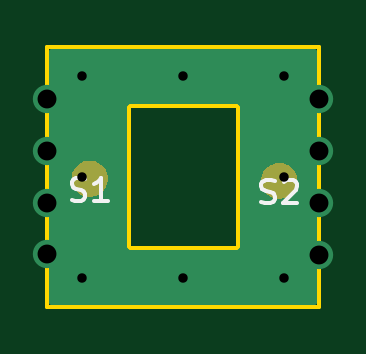
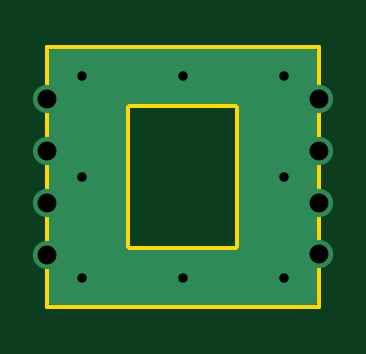
Circuit board: 10 layer files. Board 11.5 x 11.0 mm.
- bottom_copper: electrode-B.Cu.gbl (3469 bytes)
- bottom_mask: electrode-B.Mask.gbs (548 bytes)
- paste: electrode-B.Paste.gbp (543 bytes)
- bottom_silk: electrode-B.SilkS.gbo (544 bytes)
- outline: electrode-Edge.Cuts.gm1 (984 bytes)
- top_copper: electrode-F.Cu.gtl (3711 bytes)
- top_mask: electrode-F.Mask.gts (2642 bytes)
- paste: electrode-F.Paste.gtp (675 bytes)
- top_silk: electrode-F.SilkS.gto (2064 bytes)
- drill: electrode.drl (437 bytes)

=== bottom_copper: electrode-B.Cu.gbl ===
G04 #@! TF.GenerationSoftware,KiCad,Pcbnew,5.0.2-bee76a0~70~ubuntu18.04.1*
G04 #@! TF.CreationDate,2019-10-05T18:06:54+05:30*
G04 #@! TF.ProjectId,electrode,656c6563-7472-46f6-9465-2e6b69636164,rev?*
G04 #@! TF.SameCoordinates,Original*
G04 #@! TF.FileFunction,Copper,L2,Bot*
G04 #@! TF.FilePolarity,Positive*
%FSLAX46Y46*%
G04 Gerber Fmt 4.6, Leading zero omitted, Abs format (unit mm)*
G04 Created by KiCad (PCBNEW 5.0.2-bee76a0~70~ubuntu18.04.1) date Sat Oct  5 18:06:54 2019*
%MOMM*%
%LPD*%
G01*
G04 APERTURE LIST*
G04 #@! TA.AperFunction,ViaPad*
%ADD10C,1.200000*%
G04 #@! TD*
G04 #@! TA.AperFunction,ViaPad*
%ADD11C,0.800000*%
G04 #@! TD*
G04 #@! TA.AperFunction,Conductor*
%ADD12C,0.254000*%
G04 #@! TD*
G04 APERTURE END LIST*
D10*
G04 #@! TO.N,Net-(S1-Pad1)*
X114450000Y-68491903D03*
X114450000Y-70683806D03*
X114450000Y-72875710D03*
X125950000Y-66300000D03*
X125950000Y-68500000D03*
X125950000Y-70700000D03*
X125950000Y-72900000D03*
X114450000Y-66300000D03*
D11*
X124458000Y-69600000D03*
X115910000Y-69600000D03*
X115910000Y-65330000D03*
X124458000Y-65330000D03*
X115910000Y-73860000D03*
X124458000Y-73860000D03*
X120184000Y-65330000D03*
X120184000Y-73860000D03*
G04 #@! TD*
D12*
G04 #@! TO.N,Net-(S1-Pad1)*
G36*
X125748001Y-74898000D02*
X114652000Y-74898000D01*
X114652000Y-66600000D01*
X117704043Y-66600000D01*
X117708001Y-66619897D01*
X117708000Y-69619892D01*
X117708001Y-69619897D01*
X117708000Y-72580107D01*
X117704043Y-72600000D01*
X117719721Y-72678816D01*
X117764366Y-72745634D01*
X117831184Y-72790279D01*
X117910000Y-72805957D01*
X117929892Y-72802000D01*
X122490108Y-72802000D01*
X122510000Y-72805957D01*
X122588816Y-72790279D01*
X122655634Y-72745634D01*
X122700279Y-72678816D01*
X122712000Y-72619893D01*
X122712000Y-72619892D01*
X122715957Y-72600000D01*
X122712000Y-72580107D01*
X122712000Y-66619893D01*
X122715957Y-66600000D01*
X122700279Y-66521184D01*
X122655634Y-66454366D01*
X122588816Y-66409721D01*
X122529893Y-66398000D01*
X122529892Y-66398000D01*
X122510000Y-66394043D01*
X122490107Y-66398000D01*
X117929893Y-66398000D01*
X117910000Y-66394043D01*
X117890108Y-66398000D01*
X117890107Y-66398000D01*
X117831184Y-66409721D01*
X117764366Y-66454366D01*
X117719721Y-66521184D01*
X117704043Y-66600000D01*
X114652000Y-66600000D01*
X114652000Y-64302000D01*
X125748000Y-64302000D01*
X125748001Y-74898000D01*
X125748001Y-74898000D01*
G37*
X125748001Y-74898000D02*
X114652000Y-74898000D01*
X114652000Y-66600000D01*
X117704043Y-66600000D01*
X117708001Y-66619897D01*
X117708000Y-69619892D01*
X117708001Y-69619897D01*
X117708000Y-72580107D01*
X117704043Y-72600000D01*
X117719721Y-72678816D01*
X117764366Y-72745634D01*
X117831184Y-72790279D01*
X117910000Y-72805957D01*
X117929892Y-72802000D01*
X122490108Y-72802000D01*
X122510000Y-72805957D01*
X122588816Y-72790279D01*
X122655634Y-72745634D01*
X122700279Y-72678816D01*
X122712000Y-72619893D01*
X122712000Y-72619892D01*
X122715957Y-72600000D01*
X122712000Y-72580107D01*
X122712000Y-66619893D01*
X122715957Y-66600000D01*
X122700279Y-66521184D01*
X122655634Y-66454366D01*
X122588816Y-66409721D01*
X122529893Y-66398000D01*
X122529892Y-66398000D01*
X122510000Y-66394043D01*
X122490107Y-66398000D01*
X117929893Y-66398000D01*
X117910000Y-66394043D01*
X117890108Y-66398000D01*
X117890107Y-66398000D01*
X117831184Y-66409721D01*
X117764366Y-66454366D01*
X117719721Y-66521184D01*
X117704043Y-66600000D01*
X114652000Y-66600000D01*
X114652000Y-64302000D01*
X125748000Y-64302000D01*
X125748001Y-74898000D01*
G04 #@! TD*
M02*

=== bottom_mask: electrode-B.Mask.gbs ===
G04 #@! TF.GenerationSoftware,KiCad,Pcbnew,5.0.2-bee76a0~70~ubuntu18.04.1*
G04 #@! TF.CreationDate,2019-10-05T18:06:54+05:30*
G04 #@! TF.ProjectId,electrode,656c6563-7472-46f6-9465-2e6b69636164,rev?*
G04 #@! TF.SameCoordinates,Original*
G04 #@! TF.FileFunction,Soldermask,Bot*
G04 #@! TF.FilePolarity,Negative*
%FSLAX46Y46*%
G04 Gerber Fmt 4.6, Leading zero omitted, Abs format (unit mm)*
G04 Created by KiCad (PCBNEW 5.0.2-bee76a0~70~ubuntu18.04.1) date Sat Oct  5 18:06:54 2019*
%MOMM*%
%LPD*%
G01*
G04 APERTURE LIST*
G04 APERTURE END LIST*
M02*

=== paste: electrode-B.Paste.gbp ===
G04 #@! TF.GenerationSoftware,KiCad,Pcbnew,5.0.2-bee76a0~70~ubuntu18.04.1*
G04 #@! TF.CreationDate,2019-10-05T18:06:54+05:30*
G04 #@! TF.ProjectId,electrode,656c6563-7472-46f6-9465-2e6b69636164,rev?*
G04 #@! TF.SameCoordinates,Original*
G04 #@! TF.FileFunction,Paste,Bot*
G04 #@! TF.FilePolarity,Positive*
%FSLAX46Y46*%
G04 Gerber Fmt 4.6, Leading zero omitted, Abs format (unit mm)*
G04 Created by KiCad (PCBNEW 5.0.2-bee76a0~70~ubuntu18.04.1) date Sat Oct  5 18:06:54 2019*
%MOMM*%
%LPD*%
G01*
G04 APERTURE LIST*
G04 APERTURE END LIST*
M02*

=== bottom_silk: electrode-B.SilkS.gbo ===
G04 #@! TF.GenerationSoftware,KiCad,Pcbnew,5.0.2-bee76a0~70~ubuntu18.04.1*
G04 #@! TF.CreationDate,2019-10-05T18:06:54+05:30*
G04 #@! TF.ProjectId,electrode,656c6563-7472-46f6-9465-2e6b69636164,rev?*
G04 #@! TF.SameCoordinates,Original*
G04 #@! TF.FileFunction,Legend,Bot*
G04 #@! TF.FilePolarity,Positive*
%FSLAX46Y46*%
G04 Gerber Fmt 4.6, Leading zero omitted, Abs format (unit mm)*
G04 Created by KiCad (PCBNEW 5.0.2-bee76a0~70~ubuntu18.04.1) date Sat Oct  5 18:06:54 2019*
%MOMM*%
%LPD*%
G01*
G04 APERTURE LIST*
G04 APERTURE END LIST*
M02*

=== outline: electrode-Edge.Cuts.gm1 ===
G04 #@! TF.GenerationSoftware,KiCad,Pcbnew,5.0.2-bee76a0~70~ubuntu18.04.1*
G04 #@! TF.CreationDate,2019-10-05T18:06:54+05:30*
G04 #@! TF.ProjectId,electrode,656c6563-7472-46f6-9465-2e6b69636164,rev?*
G04 #@! TF.SameCoordinates,Original*
G04 #@! TF.FileFunction,Profile,NP*
%FSLAX46Y46*%
G04 Gerber Fmt 4.6, Leading zero omitted, Abs format (unit mm)*
G04 Created by KiCad (PCBNEW 5.0.2-bee76a0~70~ubuntu18.04.1) date Sat Oct  5 18:06:54 2019*
%MOMM*%
%LPD*%
G01*
G04 APERTURE LIST*
%ADD10C,0.150000*%
G04 APERTURE END LIST*
D10*
X117910000Y-72600000D02*
X117910000Y-69600000D01*
X122510000Y-72600000D02*
X117910000Y-72600000D01*
X122510000Y-66600000D02*
X122510000Y-72600000D01*
X117910000Y-66600000D02*
X122510000Y-66600000D01*
X117910000Y-69600000D02*
X117910000Y-66600000D01*
X114450000Y-75100000D02*
X114450000Y-64100000D01*
X125950000Y-75100000D02*
X114450000Y-75100000D01*
X125950000Y-64100000D02*
X125950000Y-75100000D01*
X114450000Y-64100000D02*
X125950000Y-64100000D01*
M02*

=== top_copper: electrode-F.Cu.gtl ===
G04 #@! TF.GenerationSoftware,KiCad,Pcbnew,5.0.2-bee76a0~70~ubuntu18.04.1*
G04 #@! TF.CreationDate,2019-10-05T18:06:54+05:30*
G04 #@! TF.ProjectId,electrode,656c6563-7472-46f6-9465-2e6b69636164,rev?*
G04 #@! TF.SameCoordinates,Original*
G04 #@! TF.FileFunction,Copper,L1,Top*
G04 #@! TF.FilePolarity,Positive*
%FSLAX46Y46*%
G04 Gerber Fmt 4.6, Leading zero omitted, Abs format (unit mm)*
G04 Created by KiCad (PCBNEW 5.0.2-bee76a0~70~ubuntu18.04.1) date Sat Oct  5 18:06:54 2019*
%MOMM*%
%LPD*%
G01*
G04 APERTURE LIST*
G04 #@! TA.AperFunction,BGAPad,CuDef*
%ADD10C,1.524000*%
G04 #@! TD*
G04 #@! TA.AperFunction,ViaPad*
%ADD11C,1.200000*%
G04 #@! TD*
G04 #@! TA.AperFunction,ViaPad*
%ADD12C,0.800000*%
G04 #@! TD*
G04 #@! TA.AperFunction,Conductor*
%ADD13C,0.254000*%
G04 #@! TD*
G04 APERTURE END LIST*
D10*
G04 #@! TO.P,S1,1*
G04 #@! TO.N,Net-(S1-Pad1)*
X116240000Y-69670000D03*
G04 #@! TD*
G04 #@! TO.P,S2,1*
G04 #@! TO.N,Net-(S1-Pad1)*
X124270000Y-69760000D03*
G04 #@! TD*
D11*
G04 #@! TO.N,Net-(S1-Pad1)*
X114450000Y-68491903D03*
X114450000Y-70683806D03*
X114450000Y-72875710D03*
X125950000Y-66300000D03*
X125950000Y-68500000D03*
X125950000Y-70700000D03*
X125950000Y-72900000D03*
X114450000Y-66300000D03*
D12*
X124458000Y-69600000D03*
X115910000Y-69600000D03*
X115910000Y-65330000D03*
X124458000Y-65330000D03*
X115910000Y-73860000D03*
X124458000Y-73860000D03*
X120184000Y-65330000D03*
X120184000Y-73860000D03*
G04 #@! TD*
D13*
G04 #@! TO.N,Net-(S1-Pad1)*
G36*
X125748001Y-74898000D02*
X114652000Y-74898000D01*
X114652000Y-66600000D01*
X117704043Y-66600000D01*
X117708001Y-66619897D01*
X117708000Y-69619892D01*
X117708001Y-69619897D01*
X117708000Y-72580107D01*
X117704043Y-72600000D01*
X117719721Y-72678816D01*
X117764366Y-72745634D01*
X117831184Y-72790279D01*
X117910000Y-72805957D01*
X117929892Y-72802000D01*
X122490108Y-72802000D01*
X122510000Y-72805957D01*
X122588816Y-72790279D01*
X122655634Y-72745634D01*
X122700279Y-72678816D01*
X122712000Y-72619893D01*
X122712000Y-72619892D01*
X122715957Y-72600000D01*
X122712000Y-72580107D01*
X122712000Y-66619893D01*
X122715957Y-66600000D01*
X122700279Y-66521184D01*
X122655634Y-66454366D01*
X122588816Y-66409721D01*
X122529893Y-66398000D01*
X122529892Y-66398000D01*
X122510000Y-66394043D01*
X122490107Y-66398000D01*
X117929893Y-66398000D01*
X117910000Y-66394043D01*
X117890108Y-66398000D01*
X117890107Y-66398000D01*
X117831184Y-66409721D01*
X117764366Y-66454366D01*
X117719721Y-66521184D01*
X117704043Y-66600000D01*
X114652000Y-66600000D01*
X114652000Y-64302000D01*
X125748000Y-64302000D01*
X125748001Y-74898000D01*
X125748001Y-74898000D01*
G37*
X125748001Y-74898000D02*
X114652000Y-74898000D01*
X114652000Y-66600000D01*
X117704043Y-66600000D01*
X117708001Y-66619897D01*
X117708000Y-69619892D01*
X117708001Y-69619897D01*
X117708000Y-72580107D01*
X117704043Y-72600000D01*
X117719721Y-72678816D01*
X117764366Y-72745634D01*
X117831184Y-72790279D01*
X117910000Y-72805957D01*
X117929892Y-72802000D01*
X122490108Y-72802000D01*
X122510000Y-72805957D01*
X122588816Y-72790279D01*
X122655634Y-72745634D01*
X122700279Y-72678816D01*
X122712000Y-72619893D01*
X122712000Y-72619892D01*
X122715957Y-72600000D01*
X122712000Y-72580107D01*
X122712000Y-66619893D01*
X122715957Y-66600000D01*
X122700279Y-66521184D01*
X122655634Y-66454366D01*
X122588816Y-66409721D01*
X122529893Y-66398000D01*
X122529892Y-66398000D01*
X122510000Y-66394043D01*
X122490107Y-66398000D01*
X117929893Y-66398000D01*
X117910000Y-66394043D01*
X117890108Y-66398000D01*
X117890107Y-66398000D01*
X117831184Y-66409721D01*
X117764366Y-66454366D01*
X117719721Y-66521184D01*
X117704043Y-66600000D01*
X114652000Y-66600000D01*
X114652000Y-64302000D01*
X125748000Y-64302000D01*
X125748001Y-74898000D01*
G04 #@! TD*
M02*

=== top_mask: electrode-F.Mask.gts ===
G04 #@! TF.GenerationSoftware,KiCad,Pcbnew,5.0.2-bee76a0~70~ubuntu18.04.1*
G04 #@! TF.CreationDate,2019-10-05T18:06:54+05:30*
G04 #@! TF.ProjectId,electrode,656c6563-7472-46f6-9465-2e6b69636164,rev?*
G04 #@! TF.SameCoordinates,Original*
G04 #@! TF.FileFunction,Soldermask,Top*
G04 #@! TF.FilePolarity,Negative*
%FSLAX46Y46*%
G04 Gerber Fmt 4.6, Leading zero omitted, Abs format (unit mm)*
G04 Created by KiCad (PCBNEW 5.0.2-bee76a0~70~ubuntu18.04.1) date Sat Oct  5 18:06:54 2019*
%MOMM*%
%LPD*%
G01*
G04 APERTURE LIST*
%ADD10C,0.100000*%
G04 APERTURE END LIST*
D10*
G36*
X124443195Y-69017522D02*
X124492267Y-69027283D01*
X124614989Y-69078116D01*
X124630942Y-69084724D01*
X124755750Y-69168118D01*
X124861882Y-69274250D01*
X124945276Y-69399058D01*
X125002717Y-69537734D01*
X125032000Y-69684948D01*
X125032000Y-69835052D01*
X125002717Y-69982266D01*
X124945276Y-70120942D01*
X124861882Y-70245750D01*
X124755750Y-70351882D01*
X124755747Y-70351884D01*
X124630942Y-70435276D01*
X124492267Y-70492717D01*
X124443195Y-70502478D01*
X124345052Y-70522000D01*
X124194948Y-70522000D01*
X124096805Y-70502478D01*
X124047733Y-70492717D01*
X123909058Y-70435276D01*
X123784253Y-70351884D01*
X123784250Y-70351882D01*
X123678118Y-70245750D01*
X123594724Y-70120942D01*
X123537283Y-69982266D01*
X123508000Y-69835052D01*
X123508000Y-69684948D01*
X123537283Y-69537734D01*
X123594724Y-69399058D01*
X123678118Y-69274250D01*
X123784250Y-69168118D01*
X123909058Y-69084724D01*
X123925011Y-69078116D01*
X124047733Y-69027283D01*
X124096805Y-69017522D01*
X124194948Y-68998000D01*
X124345052Y-68998000D01*
X124443195Y-69017522D01*
X124443195Y-69017522D01*
G37*
G36*
X116413195Y-68927522D02*
X116462267Y-68937283D01*
X116600942Y-68994724D01*
X116725750Y-69078118D01*
X116831882Y-69184250D01*
X116915276Y-69309058D01*
X116972717Y-69447734D01*
X117002000Y-69594948D01*
X117002000Y-69745052D01*
X116972717Y-69892266D01*
X116915276Y-70030942D01*
X116831882Y-70155750D01*
X116725750Y-70261882D01*
X116725747Y-70261884D01*
X116600942Y-70345276D01*
X116462267Y-70402717D01*
X116413195Y-70412478D01*
X116315052Y-70432000D01*
X116164948Y-70432000D01*
X116066805Y-70412478D01*
X116017733Y-70402717D01*
X115879058Y-70345276D01*
X115754253Y-70261884D01*
X115754250Y-70261882D01*
X115648118Y-70155750D01*
X115564724Y-70030942D01*
X115507283Y-69892266D01*
X115478000Y-69745052D01*
X115478000Y-69594948D01*
X115507283Y-69447734D01*
X115564724Y-69309058D01*
X115648118Y-69184250D01*
X115754250Y-69078118D01*
X115879058Y-68994724D01*
X116017733Y-68937283D01*
X116066805Y-68927522D01*
X116164948Y-68908000D01*
X116315052Y-68908000D01*
X116413195Y-68927522D01*
X116413195Y-68927522D01*
G37*
M02*

=== paste: electrode-F.Paste.gtp ===
G04 #@! TF.GenerationSoftware,KiCad,Pcbnew,5.0.2-bee76a0~70~ubuntu18.04.1*
G04 #@! TF.CreationDate,2019-10-05T18:06:54+05:30*
G04 #@! TF.ProjectId,electrode,656c6563-7472-46f6-9465-2e6b69636164,rev?*
G04 #@! TF.SameCoordinates,Original*
G04 #@! TF.FileFunction,Paste,Top*
G04 #@! TF.FilePolarity,Positive*
%FSLAX46Y46*%
G04 Gerber Fmt 4.6, Leading zero omitted, Abs format (unit mm)*
G04 Created by KiCad (PCBNEW 5.0.2-bee76a0~70~ubuntu18.04.1) date Sat Oct  5 18:06:54 2019*
%MOMM*%
%LPD*%
G01*
G04 APERTURE LIST*
%ADD10C,1.524000*%
G04 APERTURE END LIST*
D10*
G04 #@! TO.C,S1*
X116240000Y-69670000D03*
G04 #@! TD*
G04 #@! TO.C,S2*
X124270000Y-69760000D03*
G04 #@! TD*
M02*

=== top_silk: electrode-F.SilkS.gto ===
G04 #@! TF.GenerationSoftware,KiCad,Pcbnew,5.0.2-bee76a0~70~ubuntu18.04.1*
G04 #@! TF.CreationDate,2019-10-05T18:06:54+05:30*
G04 #@! TF.ProjectId,electrode,656c6563-7472-46f6-9465-2e6b69636164,rev?*
G04 #@! TF.SameCoordinates,Original*
G04 #@! TF.FileFunction,Legend,Top*
G04 #@! TF.FilePolarity,Positive*
%FSLAX46Y46*%
G04 Gerber Fmt 4.6, Leading zero omitted, Abs format (unit mm)*
G04 Created by KiCad (PCBNEW 5.0.2-bee76a0~70~ubuntu18.04.1) date Sat Oct  5 18:06:54 2019*
%MOMM*%
%LPD*%
G01*
G04 APERTURE LIST*
%ADD10C,0.150000*%
G04 APERTURE END LIST*
G04 #@! TO.C,S1*
D10*
X115478095Y-70574761D02*
X115620952Y-70622380D01*
X115859047Y-70622380D01*
X115954285Y-70574761D01*
X116001904Y-70527142D01*
X116049523Y-70431904D01*
X116049523Y-70336666D01*
X116001904Y-70241428D01*
X115954285Y-70193809D01*
X115859047Y-70146190D01*
X115668571Y-70098571D01*
X115573333Y-70050952D01*
X115525714Y-70003333D01*
X115478095Y-69908095D01*
X115478095Y-69812857D01*
X115525714Y-69717619D01*
X115573333Y-69670000D01*
X115668571Y-69622380D01*
X115906666Y-69622380D01*
X116049523Y-69670000D01*
X117001904Y-70622380D02*
X116430476Y-70622380D01*
X116716190Y-70622380D02*
X116716190Y-69622380D01*
X116620952Y-69765238D01*
X116525714Y-69860476D01*
X116430476Y-69908095D01*
G04 #@! TO.C,S2*
X123508095Y-70664761D02*
X123650952Y-70712380D01*
X123889047Y-70712380D01*
X123984285Y-70664761D01*
X124031904Y-70617142D01*
X124079523Y-70521904D01*
X124079523Y-70426666D01*
X124031904Y-70331428D01*
X123984285Y-70283809D01*
X123889047Y-70236190D01*
X123698571Y-70188571D01*
X123603333Y-70140952D01*
X123555714Y-70093333D01*
X123508095Y-69998095D01*
X123508095Y-69902857D01*
X123555714Y-69807619D01*
X123603333Y-69760000D01*
X123698571Y-69712380D01*
X123936666Y-69712380D01*
X124079523Y-69760000D01*
X124460476Y-69807619D02*
X124508095Y-69760000D01*
X124603333Y-69712380D01*
X124841428Y-69712380D01*
X124936666Y-69760000D01*
X124984285Y-69807619D01*
X125031904Y-69902857D01*
X125031904Y-69998095D01*
X124984285Y-70140952D01*
X124412857Y-70712380D01*
X125031904Y-70712380D01*
G04 #@! TD*
M02*

=== drill: electrode.drl ===
M48
;DRILL file {KiCad 5.0.2-bee76a0~70~ubuntu18.04.1} date Sat Oct  5 18:06:58 2019
;FORMAT={-:-/ absolute / inch / decimal}
FMAT,2
INCH,TZ
T1C0.0157
T2C0.0315
%
G90
G05
T1
X4.5634Y-2.572
X4.5634Y-2.7402
X4.5634Y-2.9079
X4.7317Y-2.572
X4.7317Y-2.9079
X4.8999Y-2.572
X4.8999Y-2.7402
X4.8999Y-2.9079
T2
X4.5059Y-2.6102
X4.5059Y-2.6965
X4.5059Y-2.7828
X4.5059Y-2.8691
X4.9587Y-2.6102
X4.9587Y-2.6969
X4.9587Y-2.7835
X4.9587Y-2.8701
T0
M30

